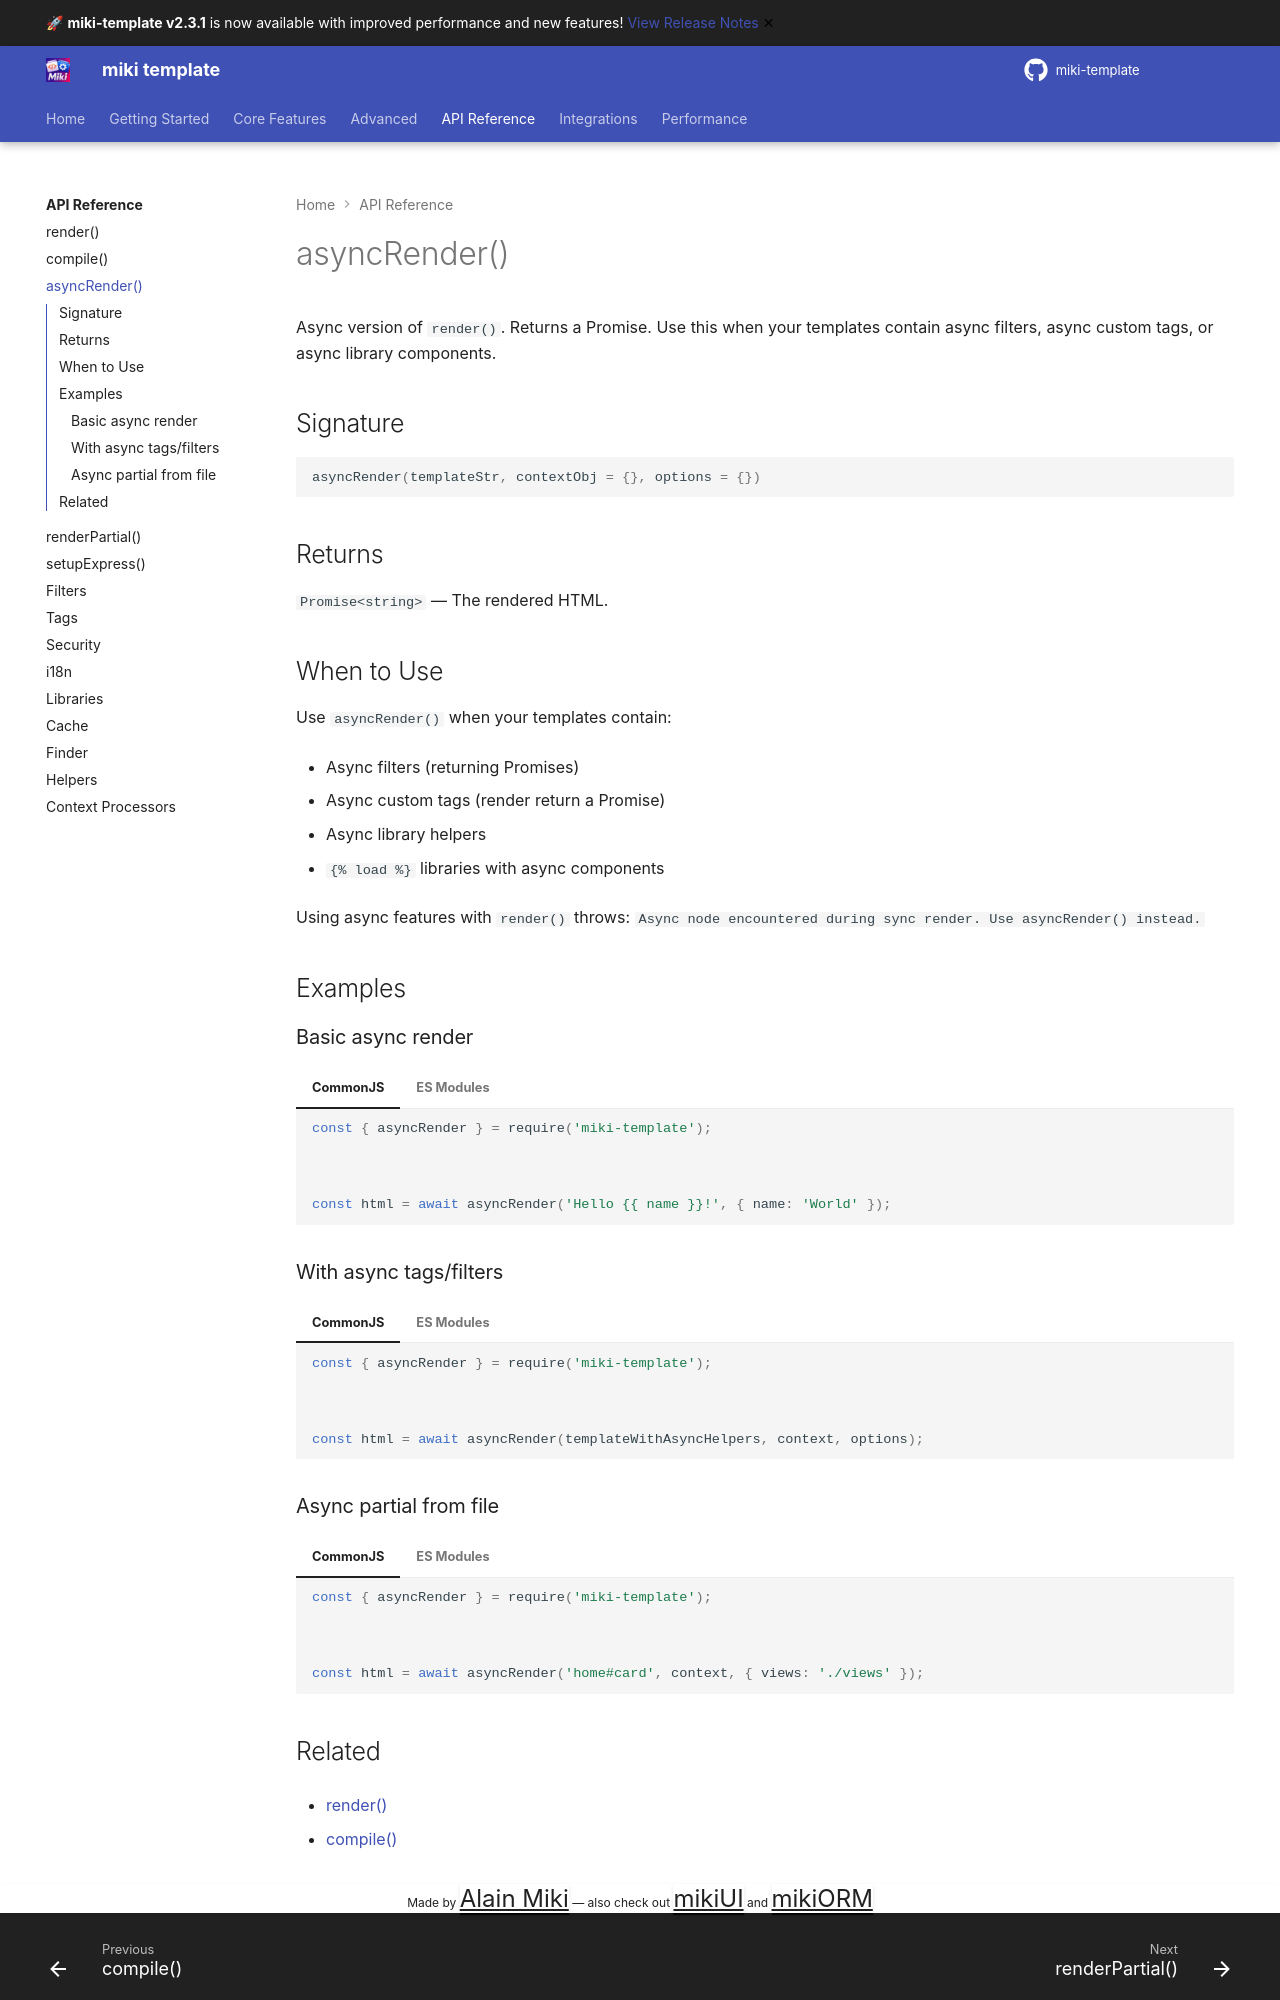

repository: alainmiki/miki-template · page: api/async-render/index.html · generator: mkdocs

# asyncRender()



Async version of `render()`. Returns a Promise. Use this when your templates contain async filters, async custom tags, or async library components.



## Signature



```javascript

asyncRender(templateStr, contextObj = {}, options = {})

```



## Returns



`Promise<string>` — The rendered HTML.



## When to Use



Use `asyncRender()` when your templates contain:



- Async filters (returning Promises)

- Async custom tags (render return a Promise)

- Async library helpers

- `{% load %}` libraries with async components



Using async features with `render()` throws: `Async node encountered during sync render. Use asyncRender() instead.`



## Examples



### Basic async render



=== "CommonJS"



    ```javascript

    const { asyncRender } = require('miki-template');



    const html = await asyncRender('Hello {{ name }}!', { name: 'World' });

    ```



=== "ES Modules"



    ```javascript

    import { asyncRender } from 'miki-template';



    const html = await asyncRender('Hello {{ name }}!', { name: 'World' });

    ```



### With async tags/filters



=== "CommonJS"



    ```javascript

    const { asyncRender } = require('miki-template');



    const html = await asyncRender(templateWithAsyncHelpers, context, options);

    ```



=== "ES Modules"



    ```javascript

    import { asyncRender } from 'miki-template';



    const html = await asyncRender(templateWithAsyncHelpers, context, options);

    ```



### Async partial from file



=== "CommonJS"



    ```javascript

    const { asyncRender } = require('miki-template');



    const html = await asyncRender('home#card', context, { views: './views' });

    ```



=== "ES Modules"



    ```javascript

    import { asyncRender } from 'miki-template';



    const html = await asyncRender('home#card', context, { views: './views' });

    ```
